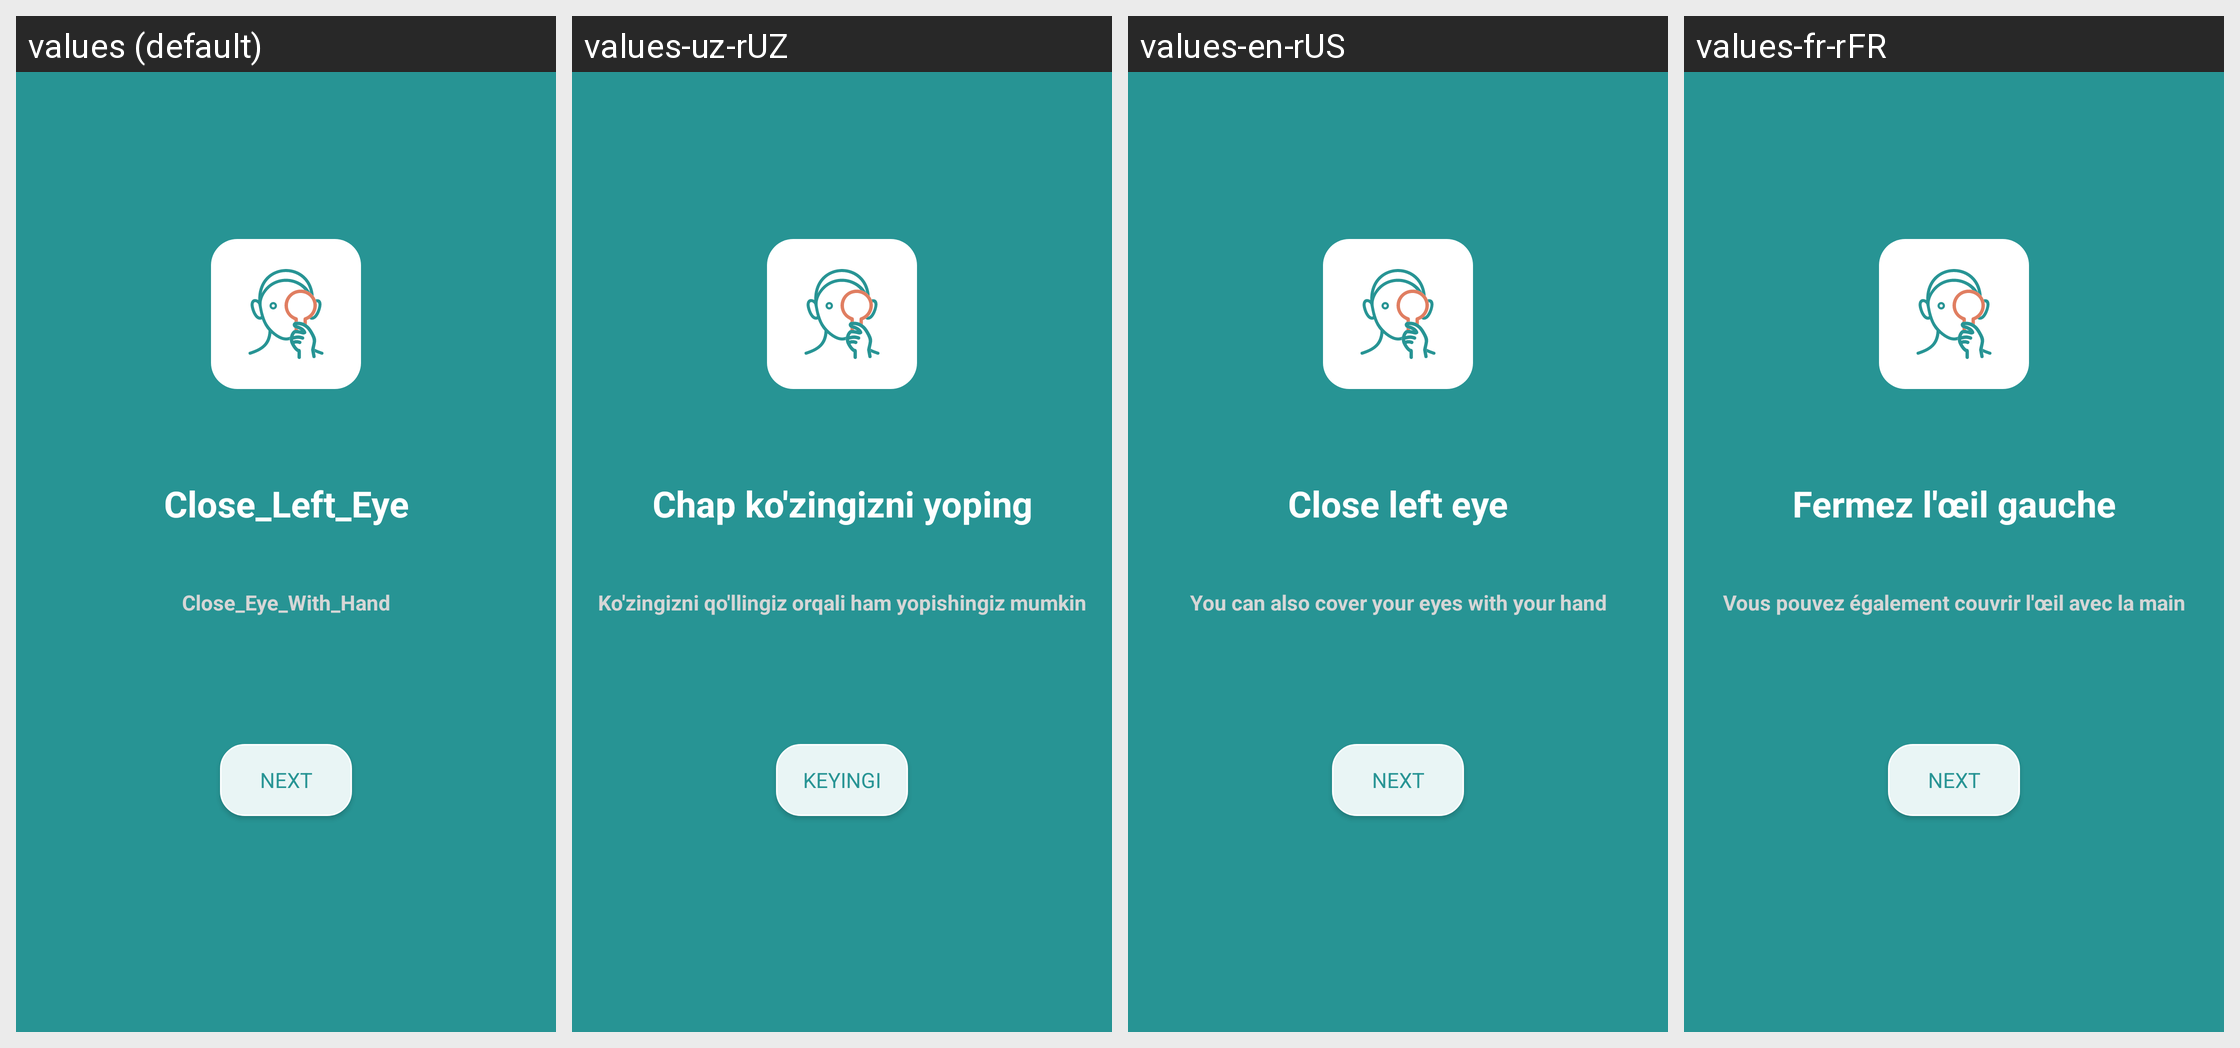

Locale-by-locale string values for the Android screen shown in this grid:
Android screen res/layout/fragment_closing_right_eye.xml rendered under 4 locales, left to right: values (default), values-uz-rUZ, values-en-rUS, values-fr-rFR. Device: Nexus 5 (rendered at 1080×1920; each locale shown at half size, 540×960, under a caption strip naming it); theme Theme.CheckEyesight.
Other locales in the repository, not shown: values-es-rES, values-pt-rPT, values-ru-rRU.
Strings drawn on this screen, with the default value and each locale's value (text and hints the layout hard-codes, and strings that could not be matched under every locale, appear in the picture but are not listed):

close_eye_with_hand
  values: Close_Eye_With_Hand
  values-uz-rUZ: Ko'zingizni qo'llingiz orqali ham yopishingiz mumkin
  values-en-rUS: You can also cover your eyes with your hand
  values-fr-rFR: Vous pouvez également couvrir l'œil avec la main

close_left_eye
  values: Close_Left_Eye
  values-uz-rUZ: Chap ko'zingizni yoping
  values-en-rUS: Close left eye
  values-fr-rFR: Fermez l'œil gauche

next
  values: Next
  values-uz-rUZ: Keyingi
  values-en-rUS: Next
  values-fr-rFR: Next
